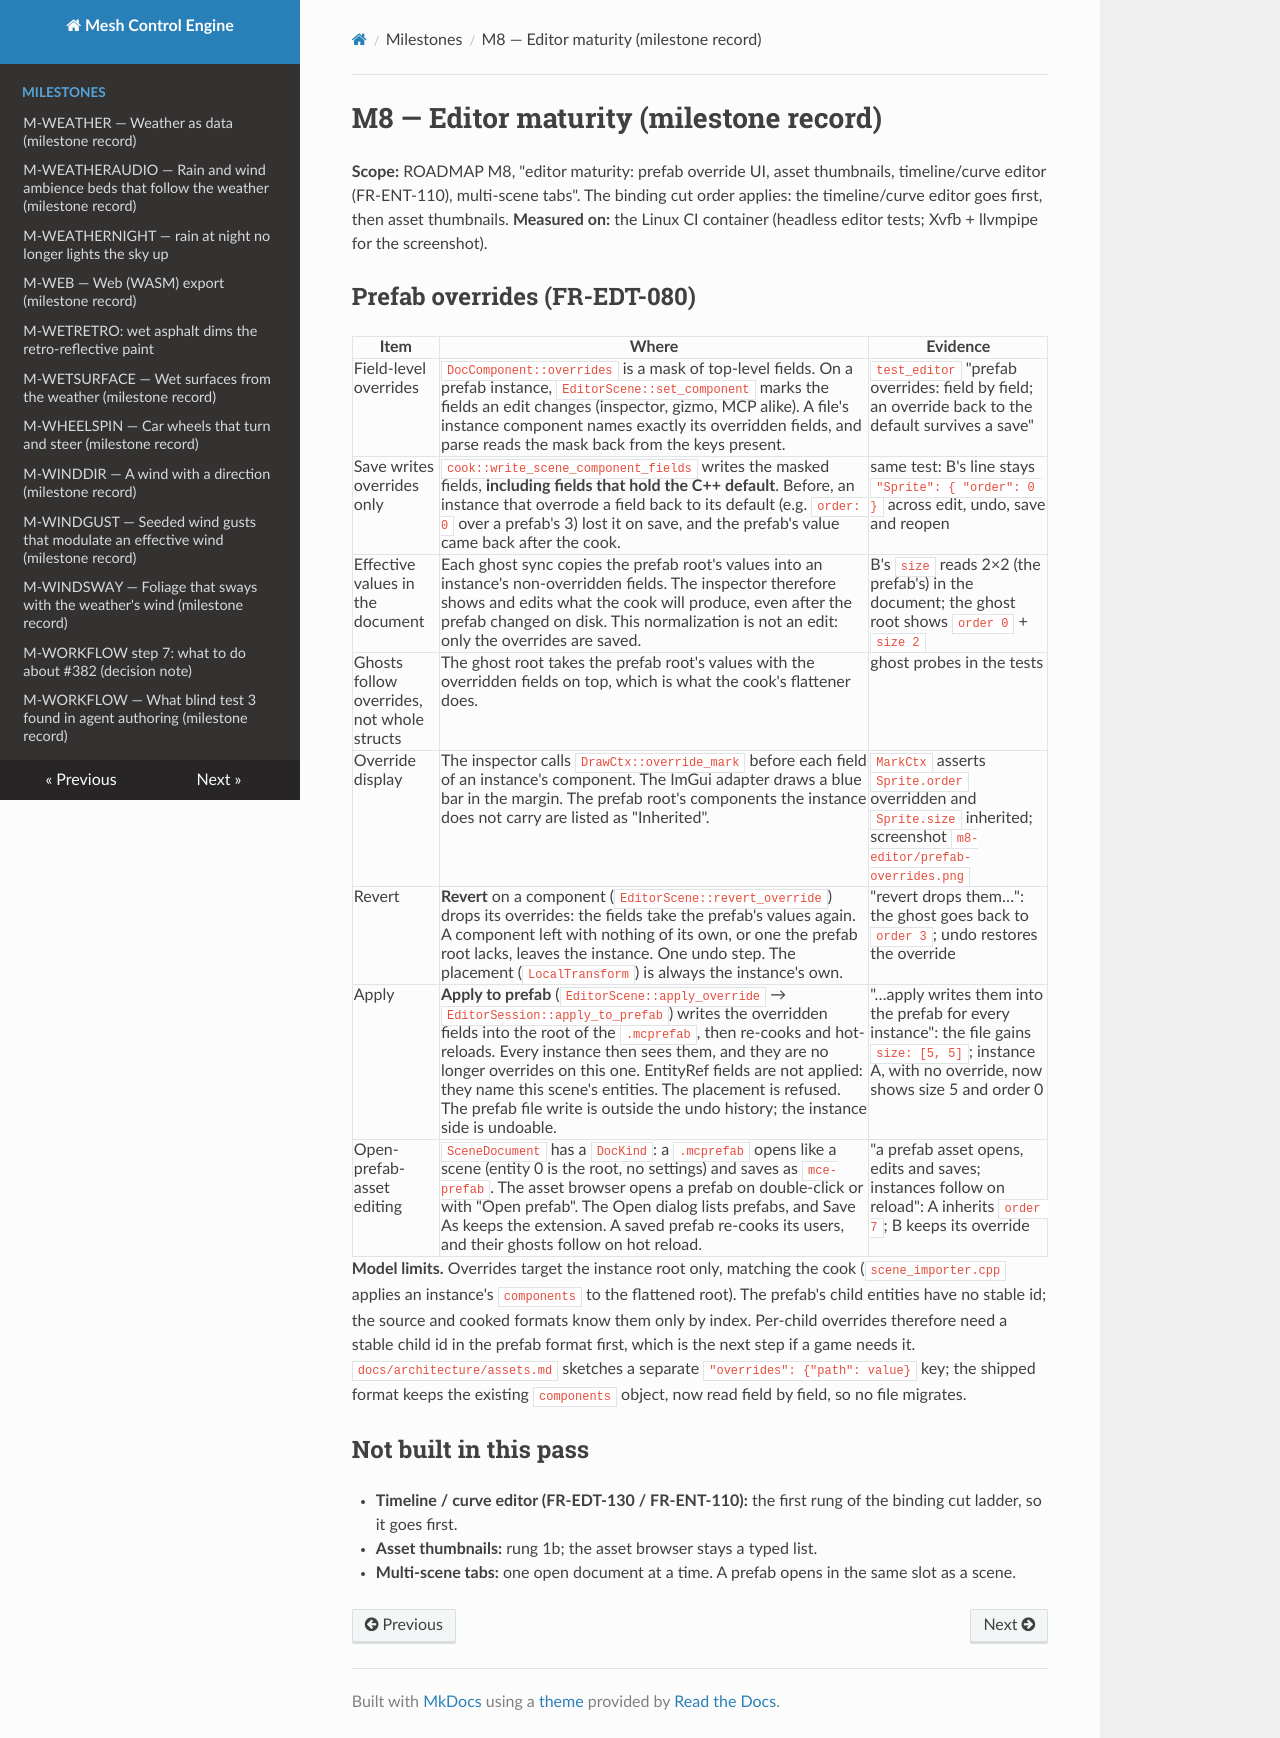

repository: sberkan09/mesh_control_engine · page: milestones/M8-editor/index.html · generator: mkdocs

# M8 — Editor maturity (milestone record)

**Scope:** ROADMAP M8, "editor maturity: prefab override UI, asset thumbnails, timeline/curve editor (FR-ENT-110), multi-scene tabs". The binding cut order applies: the timeline/curve editor goes first, then asset thumbnails.
**Measured on:** the Linux CI container (headless editor tests; Xvfb + llvmpipe for the screenshot).

## Prefab overrides (FR-EDT-080)

| Item | Where | Evidence |
|---|---|---|
| Field-level overrides | `DocComponent::overrides` is a mask of top-level fields. On a prefab instance, `EditorScene::set_component` marks the fields an edit changes (inspector, gizmo, MCP alike). A file's instance component names exactly its overridden fields, and parse reads the mask back from the keys present. | `test_editor` "prefab overrides: field by field; an override back to the default survives a save" |
| Save writes overrides only | `cook::write_scene_component_fields` writes the masked fields, **including fields that hold the C++ default**. Before, an instance that overrode a field back to its default (e.g. `order: 0` over a prefab's 3) lost it on save, and the prefab's value came back after the cook. | same test: B's line stays `"Sprite": { "order": 0 }` across edit, undo, save and reopen |
| Effective values in the document | Each ghost sync copies the prefab root's values into an instance's non-overridden fields. The inspector therefore shows and edits what the cook will produce, even after the prefab changed on disk. This normalization is not an edit: only the overrides are saved. | B's `size` reads 2×2 (the prefab's) in the document; the ghost root shows `order 0` + `size 2` |
| Ghosts follow overrides, not whole structs | The ghost root takes the prefab root's values with the overridden fields on top, which is what the cook's flattener does. | ghost probes in the tests |
| Override display | The inspector calls `DrawCtx::override_mark` before each field of an instance's component. The ImGui adapter draws a blue bar in the margin. The prefab root's components the instance does not carry are listed as "Inherited". | `MarkCtx` asserts `Sprite.order` overridden and `Sprite.size` inherited; screenshot `m8-editor/prefab-overrides.png` |
| Revert | **Revert** on a component (`EditorScene::revert_override`) drops its overrides: the fields take the prefab's values again. A component left with nothing of its own, or one the prefab root lacks, leaves the instance. One undo step. The placement (`LocalTransform`) is always the instance's own. | "revert drops them…": the ghost goes back to `order 3`; undo restores the override |
| Apply | **Apply to prefab** (`EditorScene::apply_override` → `EditorSession::apply_to_prefab`) writes the overridden fields into the root of the `.mcprefab`, then re-cooks and hot-reloads. Every instance then sees them, and they are no longer overrides on this one. EntityRef fields are not applied: they name this scene's entities. The placement is refused. The prefab file write is outside the undo history; the instance side is undoable. | "…apply writes them into the prefab for every instance": the file gains `size: [5, 5]`; instance A, with no override, now shows size 5 and order 0 |
| Open-prefab-asset editing | `SceneDocument` has a `DocKind`: a `.mcprefab` opens like a scene (entity 0 is the root, no settings) and saves as `mce-prefab`. The asset browser opens a prefab on double-click or with "Open prefab". The Open dialog lists prefabs, and Save As keeps the extension. A saved prefab re-cooks its users, and their ghosts follow on hot reload. | "a prefab asset opens, edits and saves; instances follow on reload": A inherits `order 7`; B keeps its override |

**Model limits.** Overrides target the instance root only, matching the cook (`scene_importer.cpp` applies an instance's `components` to the flattened root). The prefab's child entities have no stable id; the source and cooked formats know them only by index. Per-child overrides therefore need a stable child id in the prefab format first, which is the next step if a game needs it. `docs/architecture/assets.md` sketches a separate `"overrides": {"path": value}` key; the shipped format keeps the existing `components` object, now read field by field, so no file migrates.

## Not built in this pass

- **Timeline / curve editor (FR-EDT-130 / FR-ENT-110):** the first rung of the binding cut ladder, so it goes first.
- **Asset thumbnails:** rung 1b; the asset browser stays a typed list.
- **Multi-scene tabs:** one open document at a time. A prefab opens in the same slot as a scene.
